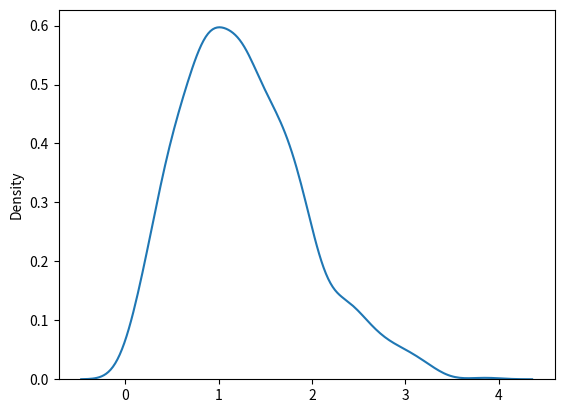

This figure's Python source:
from numpy import random
# print(random.rayleigh(scale=2,size=(2,3)))


# Visualization of Rayleigh Distribution
import matplotlib.pyplot as plt
import seaborn as sns
sns.distplot(random.rayleigh(size=1000),hist=False)
plt.show()